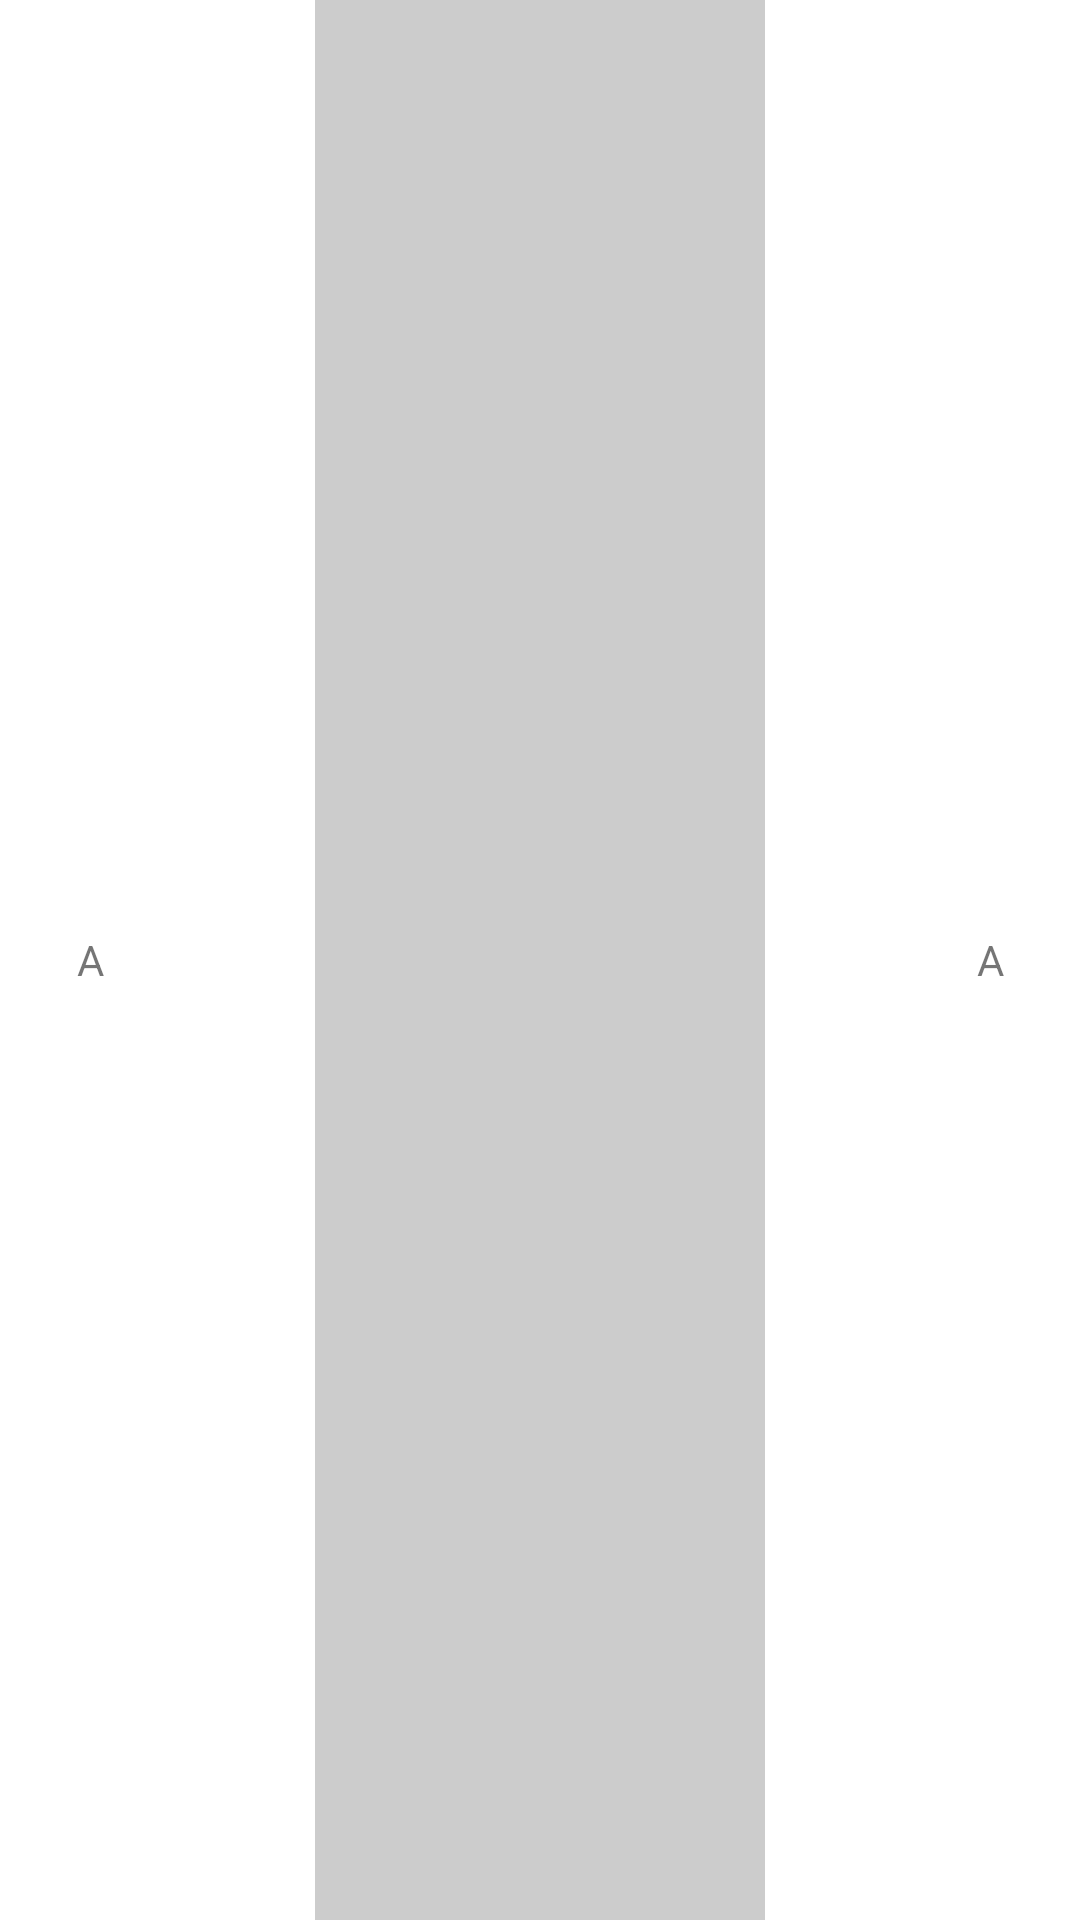

Write the Android layout XML for this screen, with the resource values it uses.
<!-- AndroidManifest.xml: application theme Theme.BacaBacaBaca -->
<!-- res/layout/activity_quiz_baca_kata.xml -->
<LinearLayout xmlns:android="http://schemas.android.com/apk/res/android"
    xmlns:tools="http://schemas.android.com/tools"
    android:layout_width="match_parent"
    android:layout_height="match_parent"
    android:gravity="center_horizontal">

    <TextView
        android:id="@+id/text_list"
        android:textSize="@dimen/_80sdp"
        android:text="A"
        android:gravity="center"
        android:layout_width="150dp"
        android:layout_height="fill_parent"
        />

    <LinearLayout
        android:id="@+id/draw_line"
        android:layout_width="150dp"
        android:orientation="vertical"
        android:layout_height="fill_parent"
        android:background="#cccccc" />

    <TextView
        android:id="@+id/image_list"
        android:layout_width="150dp"
        android:layout_height="wrap_content"

        android:stretchMode="columnWidth"
        android:textSize="@dimen/_80sdp"
        android:text="A"
        android:gravity="center"
     />

</LinearLayout>
<!-- resources referenced by this layout -->
<resources>
  <style name="Theme.BacaBacaBaca" parent="Theme.MaterialComponents.Light.NoActionBar">
          
          <item name="colorPrimary">@color/purple_500</item>
          <item name="colorPrimaryVariant">@color/purple_700</item>
          <item name="colorOnPrimary">@color/white</item>
          
          <item name="colorSecondary">@color/teal_200</item>
          <item name="colorSecondaryVariant">@color/teal_700</item>
          <item name="colorOnSecondary">@color/black</item>
          
          <item name="android:statusBarColor">?attr/colorPrimaryVariant</item>
          
      </style>
  <color name="purple_500">#6E2FF8</color>
  <color name="purple_700">#6E2FF8</color>
  <color name="white">#FFFFFFFF</color>
  <color name="teal_200">#6E2FF8</color>
  <color name="teal_700">#008A9B</color>
  <color name="black">#FF000000</color>
</resources>
